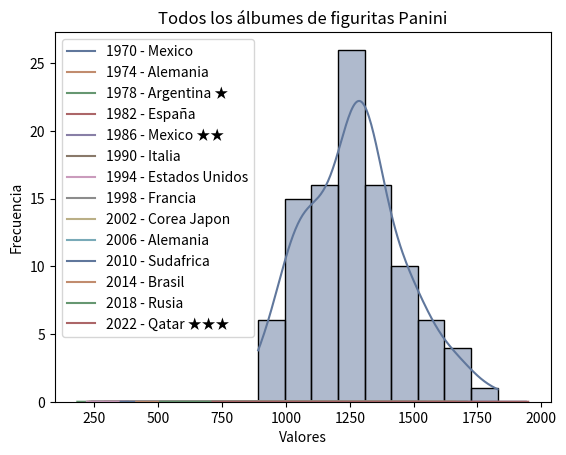

Reproduce this figure in Python.
# -*- coding: utf-8 -*-
"""TS2_PYE.ipynb

Automatically generated by Colaboratory.

Original file is located at
    https://colab.research.google.com/drive/181phAU2mV-K1KAUJqT4tgGaHBMI0t5ax
"""

import numpy as np
import random as rd
import seaborn as sns
import matplotlib.pyplot as plt

rd.seed(98)
def crear_album(figus_total):
  album = []
  for _ in range(figus_total):
    album.append(0)
  return album

def crear_album2(figus_total):
  return [0] * figus_total


print(crear_album(20))
print(crear_album2(20))

#https://docs.python.org/3/library/random.html
def comprar_paquete(figus_total, figus_paquete):
  return rd.sample(range(figus_total), figus_paquete)
print(comprar_paquete(860,5))


def pegar_figus(album, paquete):
    for figu in paquete:
        album[figu] = 1 


def album_incomp(album):
    return 0 in album

def cuantos_paquetes(figus_total, figus_paquete):
    album = crear_album(figus_total)
#Creo e inicializo paquetes_compre que será el return final de la funcion
    paquetes_compre = 0
#Mientras el album esté incompleto compro paquete, pego figus y aumento el contador de paquetes comprados
    while album_incomp(album):
        paquete = comprar_paquete(figus_total, figus_paquete)
        pegar_figus(album, paquete)
        paquetes_compre += 1 
      
    return paquetes_compre

N = 100
figus_total = 860
figus_paquete = 5
muestras = [cuantos_paquetes(figus_total, figus_paquete) for _ in range (N)]
print(muestras)

esperanza = np.mean(muestras)
print(f"La cantidad de paquetes promedio para llenar el álbum es de:  {esperanza}")

sns.set_palette("deep", desat=.6)
sns.set_context(rc={"figure.figsize": (8, 4)})
sns.histplot(muestras, kde=True)
plt.xlabel("Cantidad de paquetes")
plt.ylabel("Frecuencia")
plt.title("Histograma: Cantidad de paquetes necesarios para llenar el álbum")
plt.show()

n = 860
def esperanza(n):
  e = 0
  for i in range(1,n+1):
    e = e + n/(n-i+1)
  return (e)
esperanzaReal = esperanza(n)/5
print(esperanzaReal)


datos = [
    {
        "anio": 1970,
        "pais": "Mexico",
        "album": 271,
        "figuritaspaquete": 3
    },
    {
        "anio": 1974,
        "pais": "Alemania",
        "album": 400,
        "figuritaspaquete": 5
    },
    {
        "anio": 1978,
        "pais": "Argentina ★",
        "album": 400,
        "figuritaspaquete": 6
    },
    {
        "anio": 1982,
        "pais": "España",
        "album": 427,
        "figuritaspaquete": 4
    },
    {
        "anio": 1986,
        "pais": "Mexico ★★",
        "album": 427,
        "figuritaspaquete": 6
    },
    {
        "anio": 1990,
        "pais": "Italia",
        "album": 448,
        "figuritaspaquete": 6
    },
    {
        "anio": 1994,
        "pais": "Estados Unidos",
        "album": 444,
        "figuritaspaquete": 6
    },
    {
        "anio": 1998,
        "pais": "Francia",
        "album": 561,
        "figuritaspaquete": 5
    },
    {
        "anio": 2002,
        "pais": "Corea Japon",
        "album": 576,
        "figuritaspaquete": 5
    },
    {
        "anio": 2006,
        "pais": "Alemania",
        "album": 597,
        "figuritaspaquete": 5
    },
    {
        "anio": 2010,
        "pais": "Sudafrica",
        "album": 638,
        "figuritaspaquete": 5
    },
    {
        "anio": 2014,
        "pais": "Brasil",
        "album": 640,
        "figuritaspaquete": 5
    },
    {
        "anio": 2018,
        "pais": "Rusia",
        "album": 669,
        "figuritaspaquete": 5
    },
    {
        "anio": 2022,
        "pais": "Qatar ★★★",
        "album": 860,
        "figuritaspaquete": 5
    }
]

muestrasAlbumes = []

print(f"En 1000 simulaciones obtenemos que:")
for edicion in datos:
    anio = edicion["anio"]
    album_size = edicion["album"]
    pais = edicion["pais"]
    figuritas_per_paquete = edicion["figuritaspaquete"]
    paquetes_necesarios = [cuantos_paquetes(album_size, figuritas_per_paquete) for _ in range(100)]
    esperanzaEdicion = np.mean(paquetes_necesarios)
    varianzaEdicion = np.var(paquetes_necesarios)
    muestrasAlbumes.append({"nombre": pais, "anio": anio, "muestra": paquetes_necesarios})
    muestras = [album['muestra'] for album in muestrasAlbumes]
    etiquetas = [f'{album["anio"]} - {album["nombre"]}' for album in muestrasAlbumes]
    print(f"Para el mundial de {pais} {anio}, se necesitaron {esperanzaEdicion} paquetes para llenar el álbum.")
    # print(f"La varianza para el álbum de {pais} {anio} es: {varianzaEdicion}")
print("")

def calcular_esperanza_real(album_size, figuritas_paquete):
    n = album_size
    esperanza = 0
    for i in range(1, n + 1):
        esperanza += n / (n - i + 1)
    esperanza_real = esperanza / figuritas_paquete
    return esperanza_real

for edicion in datos:
    album_size = edicion["album"]
    figuritas_paquete = edicion["figuritaspaquete"]
    esperanza_real = calcular_esperanza_real(album_size, figuritas_paquete)
    print(f"Para el mundial de {edicion['pais']} {edicion['anio']}, la esperanza real es: {esperanza_real}")

for muestra, etiqueta in zip(muestras, etiquetas):
    sns.kdeplot(muestra, common_norm=False, label=etiqueta)

plt.xlabel('Valores')
plt.ylabel('Frecuencia')
plt.title('Todos los álbumes de figuritas Panini')
plt.legend()
plt.show()
